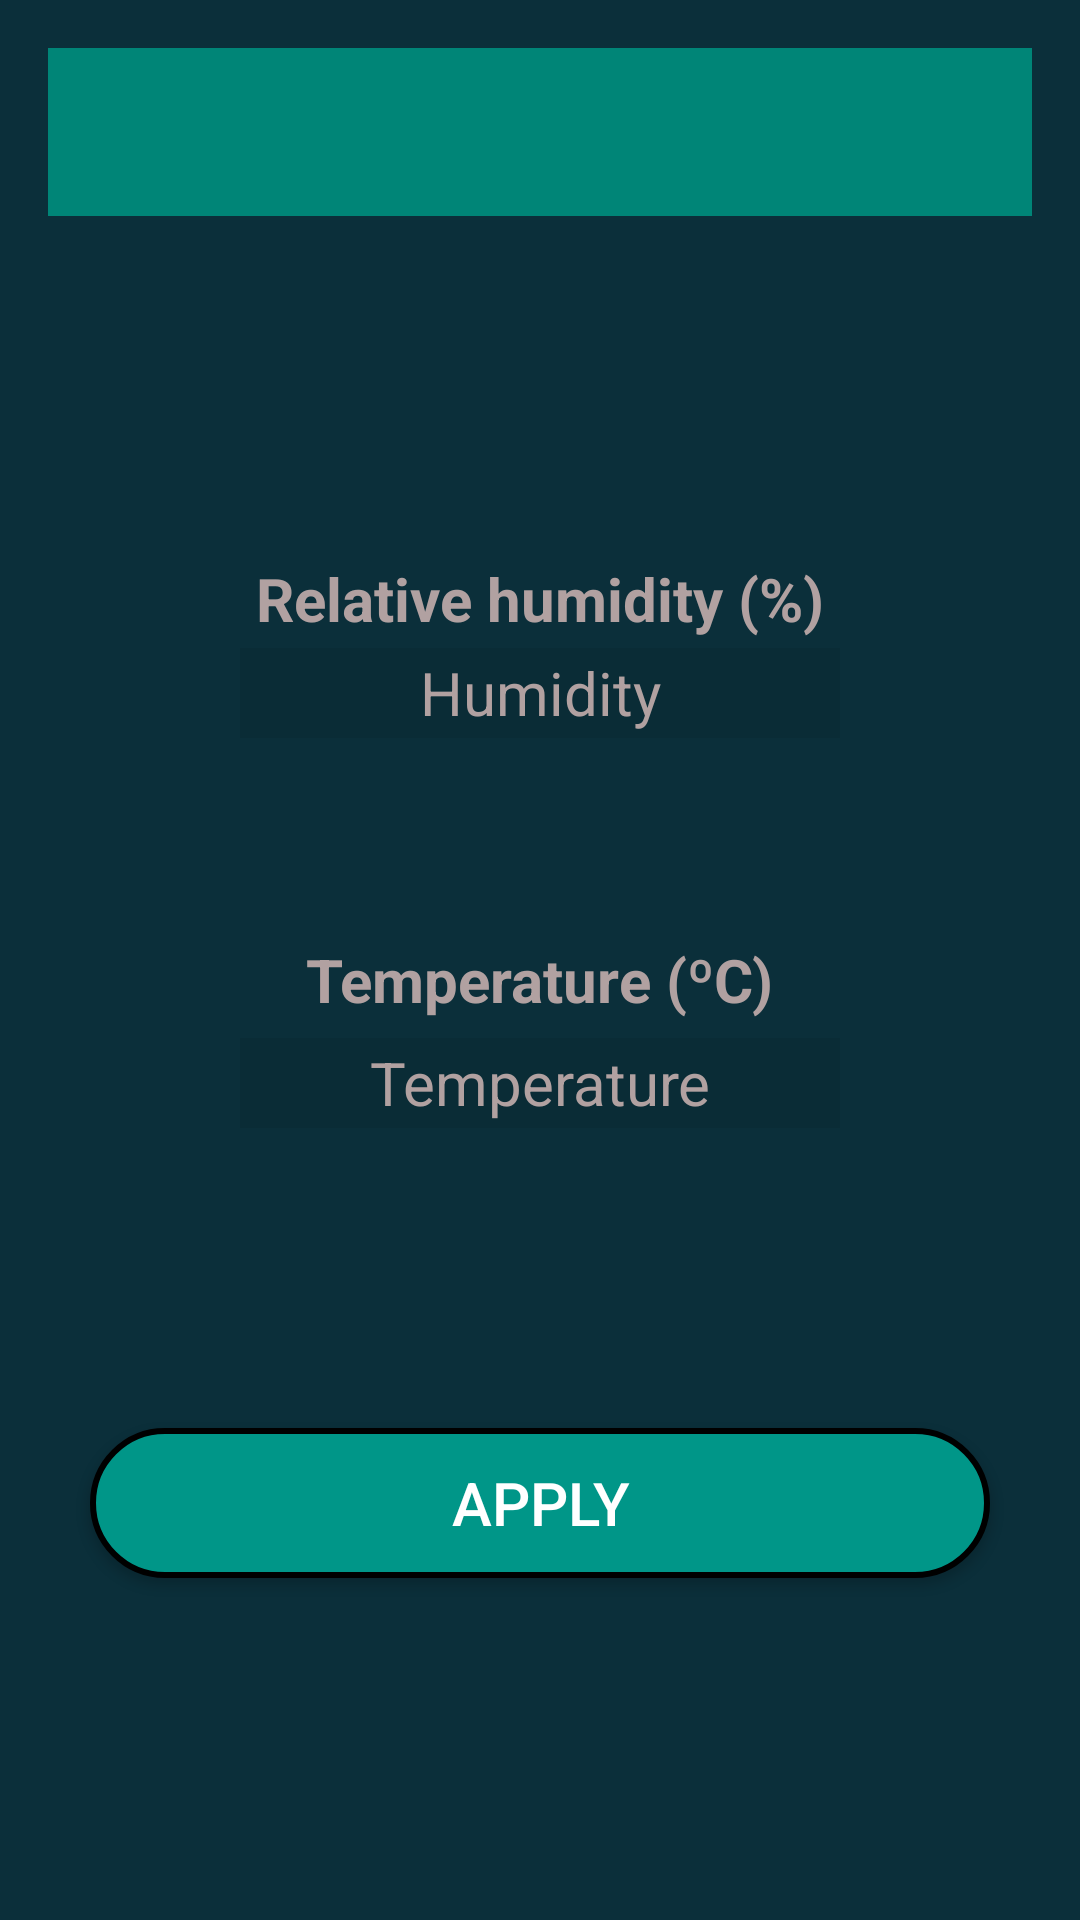

The Android layout XML behind this screen, and the referenced resources:
<!-- AndroidManifest.xml: application theme AppTheme -->
<!-- res/layout/activity_admin_thresholds.xml -->
<?xml version="1.0" encoding="utf-8"?>
<RelativeLayout xmlns:android="http://schemas.android.com/apk/res/android"
    xmlns:tools="http://schemas.android.com/tools"
    android:layout_width="match_parent"
    android:layout_height="match_parent"
    android:paddingLeft="16dp"
    android:paddingRight="16dp"
    android:paddingTop="16dp"
    android:paddingBottom="16dp"
    android:background="@color/colorBackground"
    tools:context=".Activities.AdminThresholds">



    <TextView
        android:id="@+id/textView"
        android:layout_width="wrap_content"
        android:layout_height="wrap_content"
        android:text="Relative humidity (%)"
        android:layout_centerHorizontal="true"
        android:layout_marginTop="170dp"
        android:textSize="20sp"
        android:textStyle="bold"
        android:textColor="#B1A1A1"
        />

  <TextView
        android:id="@+id/textView2"
        android:layout_width="wrap_content"
        android:layout_height="wrap_content"
        android:text="Temperature (ºC)"
        android:layout_below="@id/textView"
        android:layout_centerHorizontal="true"
        android:layout_marginTop="100dp"
        android:textSize="20sp"
        android:textStyle="bold"
        android:textColor="#B1A1A1"
        />

    <android.support.v7.widget.Toolbar
        android:id="@+id/toolbar"
        android:layout_width="match_parent"
        android:layout_height="wrap_content"
        android:background="?attr/colorPrimary"
        android:minHeight="?attr/actionBarSize"
        android:theme="?attr/actionBarTheme">

    </android.support.v7.widget.Toolbar>


    <EditText
        android:id="@+id/humidityBox"
        android:layout_width="200dp"
        android:layout_height="30dp"
        android:layout_centerHorizontal="true"
        android:layout_marginTop="200dp"
        android:background="#11000000"
        android:ems="10"
        android:hint="@string/hint_humidity"
        android:textColorHint="#B1A1A1"
        android:textColor="#B1A1A1"
        android:textSize="20sp"
        android:gravity="center"/>

    <EditText
        android:id="@+id/temperatureBox"
        android:layout_width="200dp"
        android:layout_height="30dp"
        android:layout_below="@id/humidityBox"
        android:layout_centerHorizontal="true"
        android:layout_marginTop="100dp"
        android:background="#11000000"
        android:ems="10"
        android:hint="@string/hint_temperature"
        android:textColorHint="#B1A1A1"
        android:textColor="#B1A1A1"
        android:textSize="20sp"
        android:gravity="center"/>

    <Button
        android:id="@+id/applyButton"
        android:layout_below="@id/temperatureBox"
        android:layout_marginBottom="8dp"
        android:layout_marginTop="100dp"
        android:layout_centerHorizontal="true"
        android:layout_width="300dp"
        android:layout_height="50dp"
        android:textSize="20sp"
        android:background="@drawable/rounded_corner_button"

        android:text="@string/apply_btn"
        android:textColor="#ffffff">

    </Button>



</RelativeLayout>
<!-- resources referenced by this layout -->
<resources>
  <color name="colorBackground">#0B2F3A</color>
  <!-- drawable rounded_corner_button (drawable) -->
  <?xml version="1.0" encoding="utf-8"?>
  <selector xmlns:android="http://schemas.android.com/apk/res/android">
      <item>
          <shape
              android:shape="rectangle">
  
              <solid
                  android:color="@color/colorBackground2"/>
  
              <stroke
                  android:color="@color/colorBlack"
                  android:width="2dp" />
  
              <corners
                  android:radius="25dp" />
          </shape>
      </item>
  </selector>
  <string name="apply_btn">Apply</string>
  <string name="hint_humidity">Humidity</string>
  <string name="hint_temperature">Temperature</string>
  <style name="AppTheme" parent="Theme.AppCompat.Light.DarkActionBar">
          
          <item name="colorPrimary">@color/colorPrimary</item>
          <item name="colorPrimaryDark">@color/colorPrimaryDark</item>
          <item name="colorAccent">@color/colorAccent</item>
      </style>
  <color name="colorBackground2">#009688</color>
  <color name="colorBlack">#000000</color>
  <color name="colorPrimary">#008577</color>
  <color name="colorPrimaryDark">#00574B</color>
  <color name="colorAccent">#D81B60</color>
</resources>
